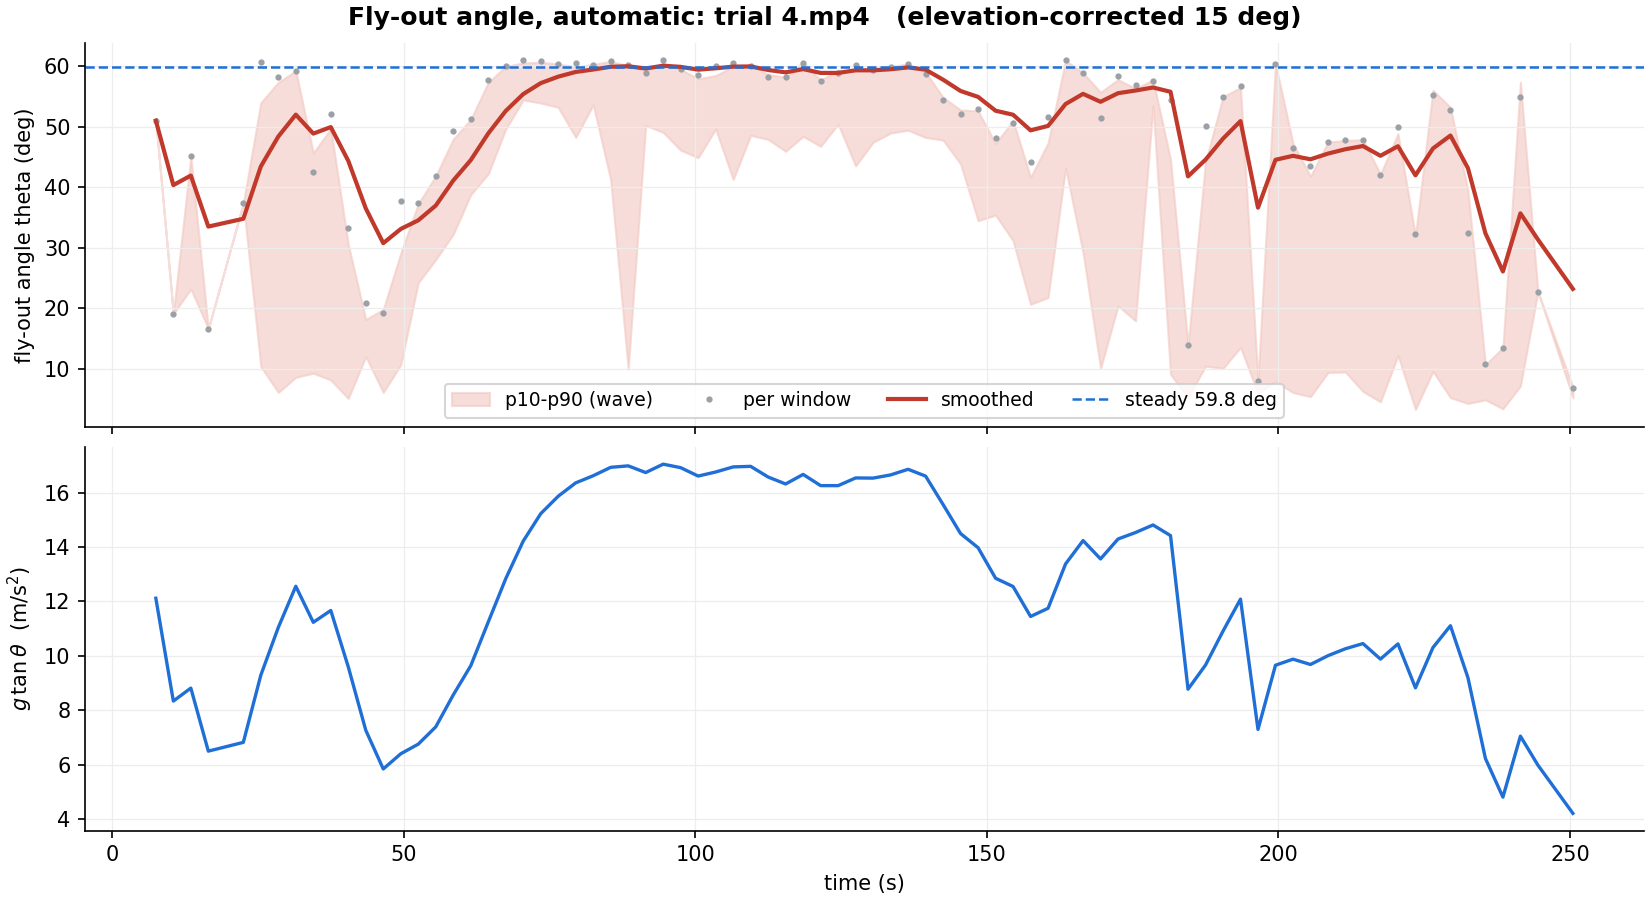

The data file committed next to this chart (first rows):
time, theta_apparent, lo, hi, n, sides, theta, theta_ema
7.5, 53.51, 51, 51, 1, 1, 51, 51
10.5, 19.73, 19.04, 19.04, 1, 1, 19.04, 40.35
13.5, 47.1, 23.18, 45.09, 4, 2, 45.09, 41.93
16.5, 17.23, 16.64, 16.64, 1, 1, 16.64, 33.5
22.5, 38.89, 37.36, 37.36, 1, 1, 37.36, 34.79
25.5, 64.44, 10.38, 53.97, 4, 2, 60.71, 43.43
28.5, 61.64, 6.079, 57.35, 7, 2, 58.29, 48.38
31.5, 62.73, 8.578, 59.24, 7, 2, 59.24, 52
34.5, 44.43, 9.263, 45.66, 16, 2, 42.59, 48.86
37.5, 54.71, 8.139, 49.68, 3, 2, 52.09, 49.94
40.5, 34.48, 5.083, 30.53, 13, 2, 33.18, 44.35
43.5, 21.56, 12.02, 18.15, 13, 2, 20.8, 36.5
46.5, 19.95, 6.081, 19.81, 26, 2, 19.25, 30.75
49.5, 39.35, 10.65, 29.11, 37, 2, 37.8, 33.1
52.5, 38.91, 24.22, 37.25, 67, 2, 37.39, 34.53
55.5, 43.65, 28.04, 41.87, 92, 2, 41.86, 36.97
58.5, 51.73, 32.23, 47.95, 86, 2, 49.37, 41.11
61.5, 53.75, 38.77, 51.2, 66, 2, 51.22, 44.48
64.5, 60.98, 42.2, 57.31, 52, 2, 57.71, 48.89
67.5, 63.68, 49.6, 59.98, 64, 2, 60.05, 52.61
70.5, 64.75, 54.42, 60.54, 37, 2, 60.97, 55.39
73.5, 64.59, 53.92, 60.68, 50, 2, 60.83, 57.21
76.5, 64.1, 53.21, 60.37, 52, 2, 60.41, 58.27
79.5, 64.32, 48.23, 59.92, 36, 2, 60.6, 59.05
82.5, 63.92, 53.63, 60.3, 29, 2, 60.25, 59.45
85.5, 64.59, 41.2, 60.81, 18, 2, 60.83, 59.91
88.5, 63.79, 9.913, 60.08, 21, 2, 60.15, 59.99
91.5, 62.35, 50.22, 59.19, 29, 2, 58.9, 59.63
94.5, 64.78, 49.06, 60.53, 19, 2, 60.99, 60.08
97.5, 63.05, 46.12, 59.49, 34, 2, 59.51, 59.89
100.5, 61.9, 44.88, 57.94, 24, 2, 58.51, 59.43
103.5, 63.74, 49.63, 58.46, 26, 2, 60.11, 59.66
106.5, 64.19, 41.28, 59.94, 31, 2, 60.49, 59.93
109.5, 63.65, 48.57, 60.18, 30, 2, 60.02, 59.96
112.5, 61.55, 47.9, 58.62, 14, 2, 58.21, 59.38
115.5, 61.55, 45.94, 58.2, 20, 2, 58.21, 58.99
118.5, 64.32, 48.4, 60.64, 28, 2, 60.6, 59.52
121.5, 60.89, 46.75, 57.69, 21, 2, 57.63, 58.89
124.5, 62.33, 50.43, 59.33, 18, 2, 58.89, 58.89
127.5, 63.85, 43.53, 59.16, 26, 2, 60.2, 59.33
130.5, 62.81, 47.43, 59.65, 33, 2, 59.3, 59.32
133.5, 63.45, 48.96, 59.93, 22, 2, 59.85, 59.5
136.5, 64.11, 49.42, 60.39, 18, 2, 60.42, 59.81
139.5, 62.09, 48.22, 59.01, 23, 2, 58.68, 59.43
142.5, 57.32, 47.79, 54.85, 34, 2, 54.46, 57.77
145.5, 54.8, 43.84, 52.77, 41, 2, 52.18, 55.91
148.5, 55.68, 34.46, 52.6, 64, 2, 52.98, 54.93
151.5, 50.32, 35.39, 47.21, 28, 2, 48.07, 52.64
154.5, 53.13, 31.16, 51, 48, 2, 50.65, 51.98
157.5, 46.2, 20.64, 41.62, 65, 2, 44.24, 49.4
160.5, 54.16, 21.77, 47.34, 20, 2, 51.6, 50.13
163.5, 64.76, 43.15, 60.94, 3, 2, 60.97, 53.75
166.5, 62.23, 29.22, 58.91, 5, 2, 58.8, 55.43
169.5, 54.05, 10.04, 55.7, 12, 2, 51.5, 54.12
172.5, 61.75, 20.4, 57.79, 5, 2, 58.38, 55.54
175.5, 60.02, 17.92, 56.3, 9, 2, 56.86, 55.98
178.5, 60.72, 53.53, 57.74, 2, 1, 57.48, 56.48
181.5, 57.21, 9.095, 44.61, 4, 2, 54.36, 55.77
184.5, 14.34, 5.231, 13.85, 4, 2, 13.85, 41.8
187.5, 52.48, 10.43, 44.17, 3, 2, 50.06, 44.55
... 20 more rows
